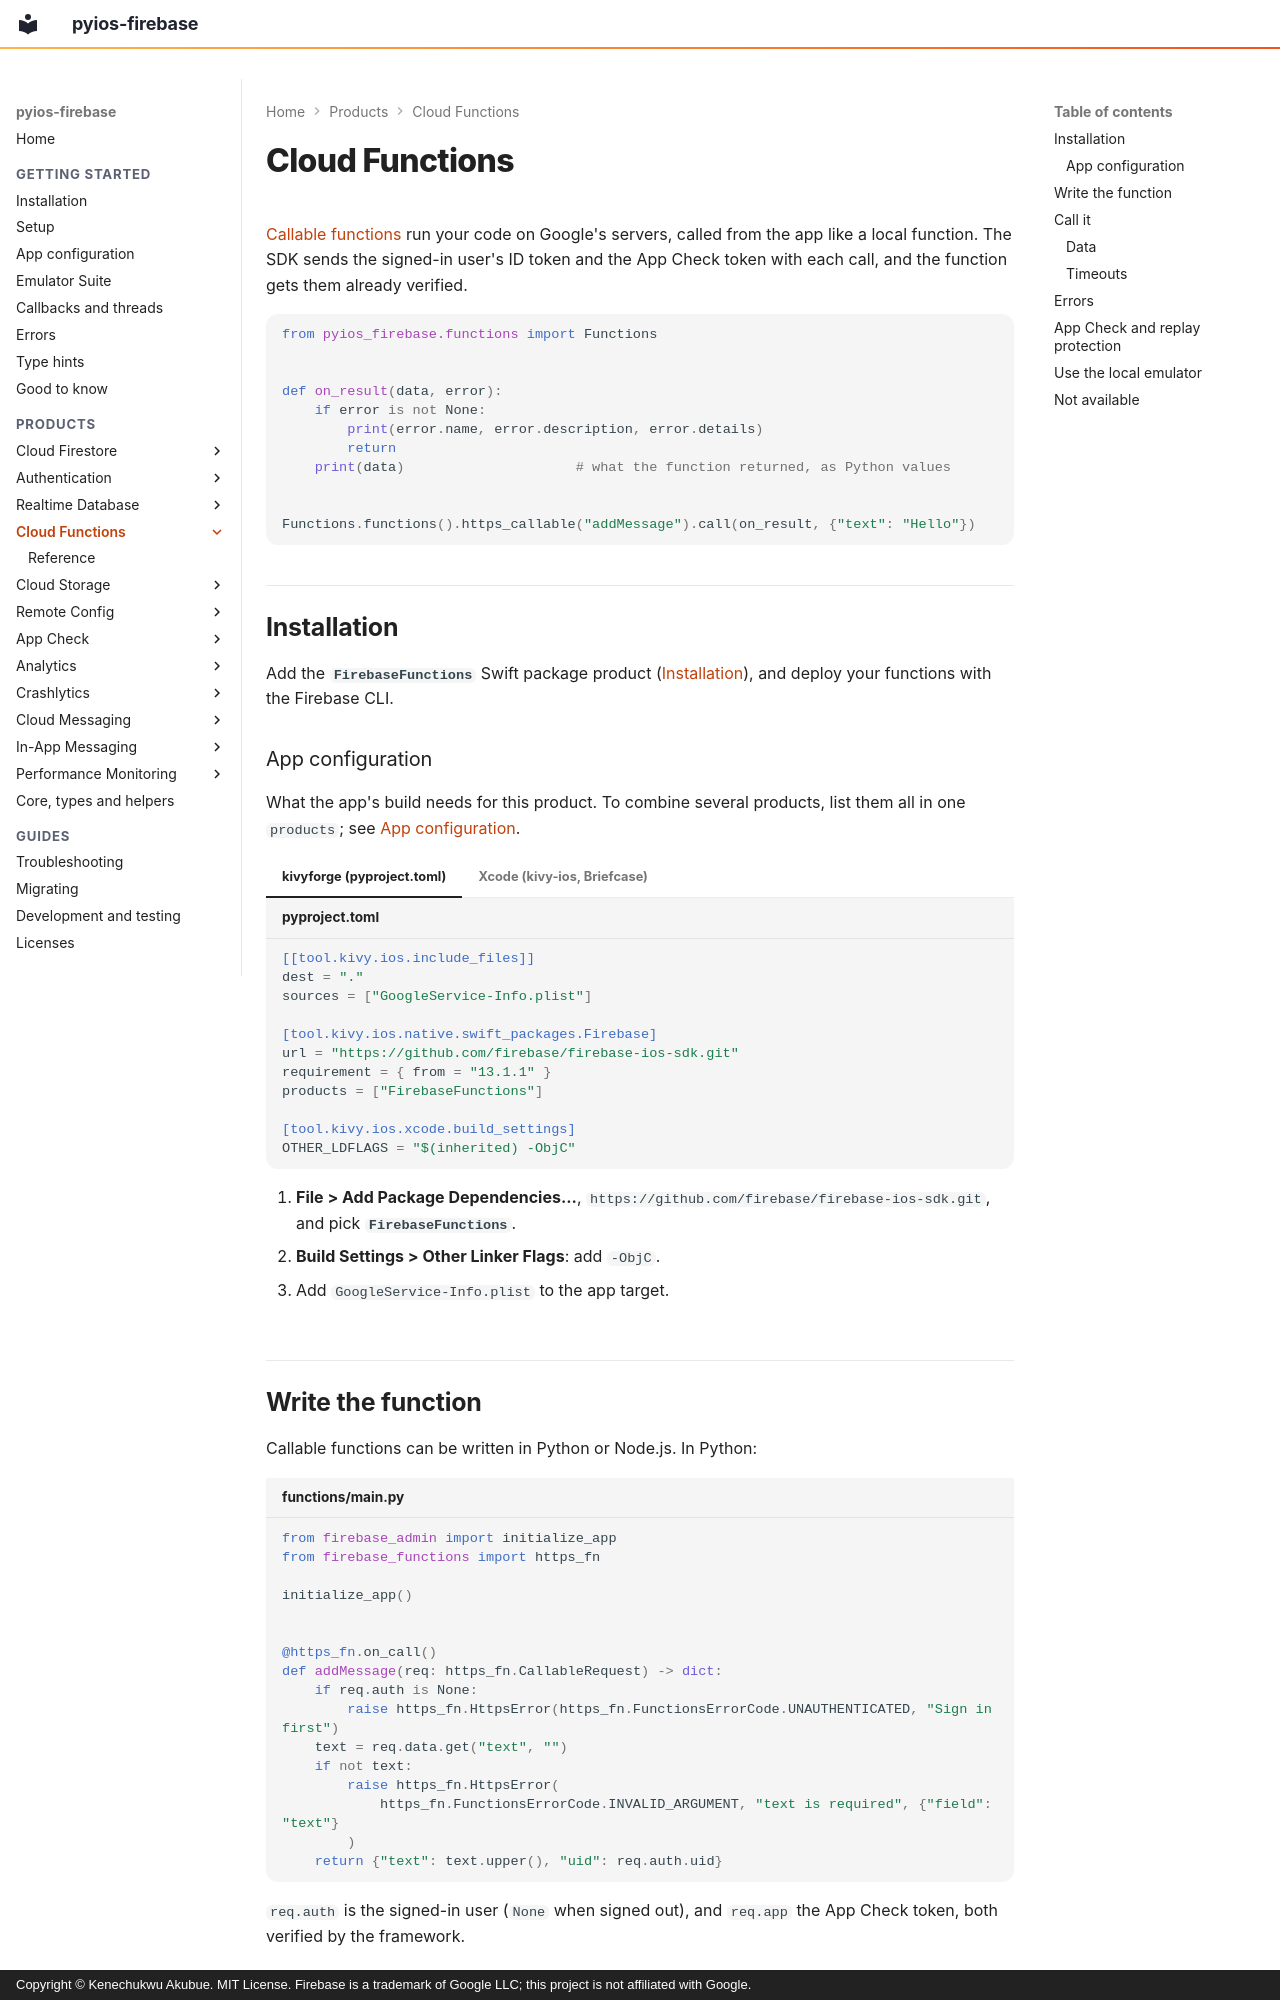

repository: PySimpleObjC/pyios-firebase · page: functions/index.html · generator: mkdocs · copyright: Copyright © Kenechukwu Akubue. MIT License. Firebase is a trademark of Google LLC; this project is not affiliated with Google.

# Cloud Functions

[Callable functions](https://firebase.google.com/docs/functions/callable) run
your code on Google's servers, called from the app like a local function. The
SDK sends the signed-in user's ID token and the App Check token with each
call, and the function gets them already verified.

```python
from pyios_firebase.functions import Functions


def on_result(data, error):
    if error is not None:
        print(error.name, error.description, error.details)
        return
    print(data)                     # what the function returned, as Python values


Functions.functions().https_callable("addMessage").call(on_result, {"text": "Hello"})
```

## Installation

Add the **`FirebaseFunctions`** Swift package product
([Installation](../getting-started/installation.md)), and deploy your
functions with the Firebase CLI.

### App configuration

What the app's build needs for this product. To combine several products, list
them all in one `products`; see [App configuration](../getting-started/configuration.md).

=== "kivyforge (pyproject.toml)"

    ```toml title="pyproject.toml"
    [[tool.kivy.ios.include_files]]
    dest = "."
    sources = ["GoogleService-Info.plist"]

    [tool.kivy.ios.native.swift_packages.Firebase]
    url = "https://github.com/firebase/firebase-ios-sdk.git"
    requirement = { from = "13.1.1" }
    products = ["FirebaseFunctions"]

    [tool.kivy.ios.xcode.build_settings]
    OTHER_LDFLAGS = "$(inherited) -ObjC"
    ```

=== "Xcode (kivy-ios, Briefcase)"

    1. **File > Add Package Dependencies...**, `https://github.com/firebase/firebase-ios-sdk.git`, and pick **`FirebaseFunctions`**.
    2. **Build Settings > Other Linker Flags**: add `-ObjC`.
    3. Add `GoogleService-Info.plist` to the app target.
